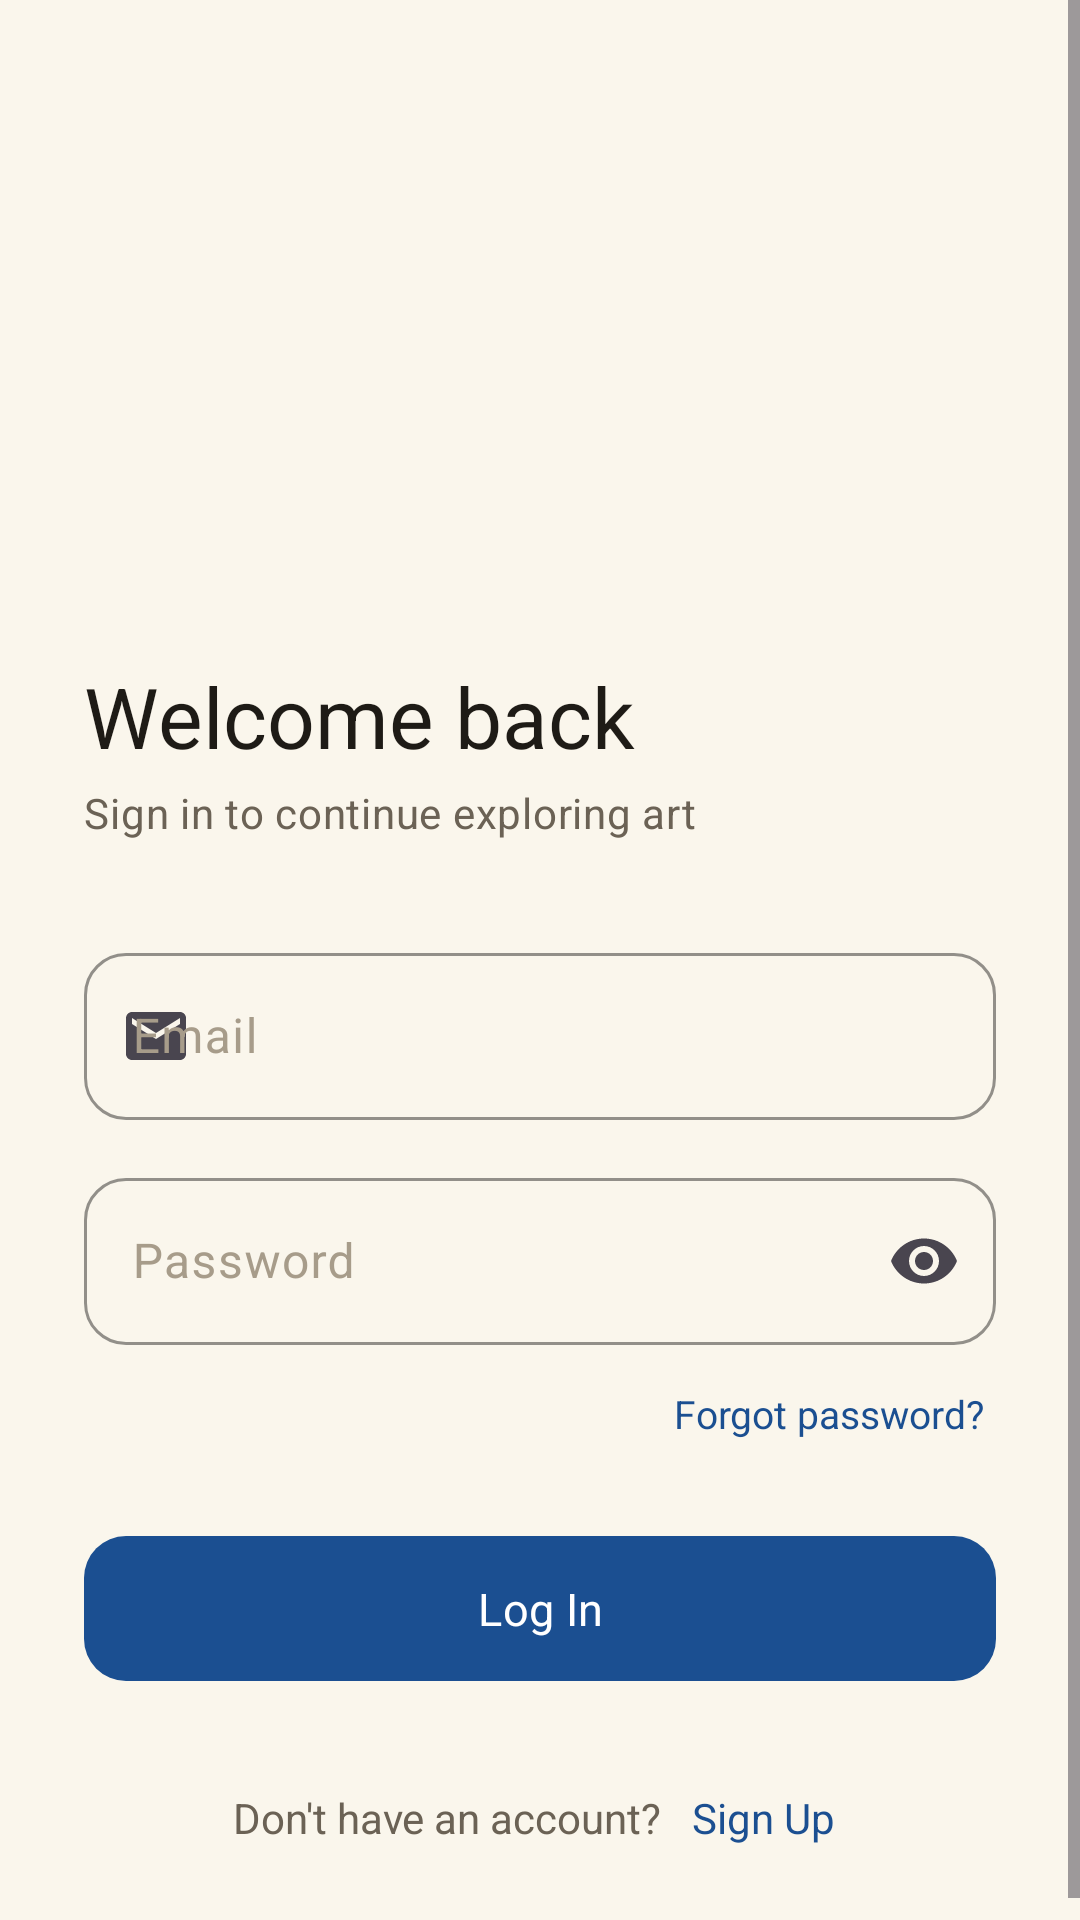

Here is an Android app screen rendered from its layout file. Give the layout XML and the strings, colors and styles it references.
<!-- AndroidManifest.xml: application theme Theme.ArtVerse -->
<!-- res/layout/activity_login.xml -->
<?xml version="1.0" encoding="utf-8"?>
<ScrollView xmlns:android="http://schemas.android.com/apk/res/android"
    xmlns:app="http://schemas.android.com/apk/res-auto"
    android:layout_width="match_parent"
    android:layout_height="match_parent"
    android:fillViewport="true"
    android:background="@color/bg_canvas">

    <LinearLayout
        android:layout_width="match_parent"
        android:layout_height="wrap_content"
        android:orientation="vertical"
        android:padding="28dp">

        <Space android:layout_width="match_parent" android:layout_height="48dp" />

        <ImageView
            android:layout_width="131dp"
            android:layout_height="124dp"
            android:src="@drawable/w" />

        <TextView
            android:layout_width="wrap_content"
            android:layout_height="wrap_content"
            android:layout_marginTop="20dp"
            android:text="@string/login_title"
            android:textAppearance="@style/ArtVerse.Text.Display" />

        <TextView
            android:layout_width="wrap_content"
            android:layout_height="wrap_content"
            android:layout_marginTop="4dp"
            android:text="@string/login_subtitle"
            android:textAppearance="@style/ArtVerse.Text.Body" />

        <com.google.android.material.textfield.TextInputLayout
            android:id="@+id/tilEmail"
            style="@style/ArtVerse.TextInputLayout"
            android:layout_width="match_parent"
            android:layout_height="wrap_content"
            android:layout_marginTop="32dp"
            android:hint="@string/email"
            app:startIconDrawable="@drawable/ic_email">

            <com.google.android.material.textfield.TextInputEditText
                android:id="@+id/etEmail"
                android:layout_width="match_parent"
                android:layout_height="wrap_content"
                android:inputType="textEmailAddress" />
        </com.google.android.material.textfield.TextInputLayout>

        <com.google.android.material.textfield.TextInputLayout
            android:id="@+id/tilPassword"
            style="@style/ArtVerse.TextInputLayout"
            android:layout_width="match_parent"
            android:layout_height="wrap_content"
            android:layout_marginTop="14dp"
            android:hint="@string/password"
            app:startIconDrawable="@drawable/ic_lock"
            app:endIconMode="password_toggle">

            <com.google.android.material.textfield.TextInputEditText
                android:id="@+id/etPassword"
                android:layout_width="match_parent"
                android:layout_height="wrap_content"
                android:inputType="textPassword" />
        </com.google.android.material.textfield.TextInputLayout>

        <TextView
            android:id="@+id/tvForgotPassword"
            android:layout_width="wrap_content"
            android:layout_height="wrap_content"
            android:layout_gravity="end"
            android:layout_marginTop="10dp"
            android:padding="4dp"
            android:text="@string/forgot_password"
            android:textColor="@color/brand_primary"
            android:textSize="13sp"
            android:fontFamily="sans-serif-medium" />

        <com.google.android.material.button.MaterialButton
            android:id="@+id/btnLogin"
            style="@style/ArtVerse.Button.Primary"
            android:layout_width="match_parent"
            android:layout_height="wrap_content"
            android:layout_marginTop="24dp"
            android:text="@string/login_button" />

        <ProgressBar
            android:id="@+id/progressBar"
            android:layout_width="24dp"
            android:layout_height="24dp"
            android:layout_gravity="center"
            android:layout_marginTop="16dp"
            android:indeterminateTint="@color/brand_primary"
            android:visibility="gone" />

        <LinearLayout
            android:layout_width="match_parent"
            android:layout_height="wrap_content"
            android:layout_marginTop="28dp"
            android:gravity="center"
            android:orientation="horizontal">

            <TextView
                android:layout_width="wrap_content"
                android:layout_height="wrap_content"
                android:text="@string/no_account"
                android:textColor="@color/text_secondary"
                android:textSize="14sp" />

            <TextView
                android:id="@+id/tvSignUp"
                android:layout_width="wrap_content"
                android:layout_height="wrap_content"
                android:layout_marginStart="6dp"
                android:padding="4dp"
                android:fontFamily="sans-serif-medium"
                android:text="@string/sign_up"
                android:textColor="@color/brand_primary"
                android:textSize="14sp" />
        </LinearLayout>

    </LinearLayout>
</ScrollView>
<!-- resources referenced by this layout -->
<resources>
  <color name="bg_canvas">#FAF6EC</color>
  <color name="brand_primary">#1B4F91</color>
  <color name="text_secondary">#6B6255</color>
  <!-- drawable ic_email (drawable) -->
  <vector xmlns:android="http://schemas.android.com/apk/res/android"
      android:width="24dp"
      android:height="24dp"
      android:viewportWidth="24"
      android:viewportHeight="24"
      android:tint="?attr/colorControlNormal">
      <path
          android:fillColor="#FF000000"
          android:pathData="M20,4H4c-1.1,0 -1.99,0.9 -1.99,2L2,18c0,1.1 0.9,2 2,2h16c1.1,0 2,-0.9 2,-2V6c0,-1.1 -0.9,-2 -2,-2zM20,8l-8,5L4,8V6l8,5 8,-5v2z" />
  </vector>
  <string name="email">Email</string>
  <string name="forgot_password">Forgot password?</string>
  <string name="login_button">Log In</string>
  <string name="login_subtitle">Sign in to continue exploring art</string>
  <string name="login_title">Welcome back</string>
  <string name="no_account">Don\'t have an account?</string>
  <string name="password">Password</string>
  <string name="sign_up">Sign Up</string>
  <style name="ArtVerse.Text.Body" parent="TextAppearance.Material3.BodyMedium">
          <item name="android:fontFamily">sans-serif</item>
          <item name="android:textColor">@color/text_secondary</item>
      </style>
  <style name="ArtVerse.Text.Display" parent="TextAppearance.Material3.HeadlineMedium">
          <item name="android:fontFamily">serif</item>
          <item name="android:textColor">@color/text_primary</item>
      </style>
  <style name="ArtVerse.TextInputLayout" parent="Widget.Material3.TextInputLayout.OutlinedBox">
          <item name="boxCornerRadiusTopStart">14dp</item>
          <item name="boxCornerRadiusTopEnd">14dp</item>
          <item name="boxCornerRadiusBottomStart">14dp</item>
          <item name="boxCornerRadiusBottomEnd">14dp</item>
          <item name="boxStrokeColor">@color/brand_primary</item>
          <item name="hintTextColor">@color/brand_primary</item>
          <item name="android:textColorHint">@color/text_hint</item>
          <item name="boxStrokeWidth">1dp</item>
      </style>
  <color name="text_on_primary">#FFFFFF</color>
  <color name="text_primary">#1E1B16</color>
  <color name="text_hint">#A79C8A</color>
  <color name="brand_primary_dark">#123765</color>
  <color name="brand_accent">#C98A2C</color>
  <color name="text_on_accent">#241705</color>
  <color name="bg_surface">#FFFFFF</color>
  <style name="ThemeOverlay.ArtVerse.Dialog" parent="ThemeOverlay.Material3.MaterialAlertDialog">
          <item name="colorPrimary">@color/brand_primary</item>
          <item name="buttonBarPositiveButtonStyle">@style/ArtVerse.Dialog.Button</item>
          <item name="buttonBarNegativeButtonStyle">@style/ArtVerse.Dialog.Button</item>
      </style>
  <style name="ThemeOverlay.ArtVerse.BottomSheet" parent="ThemeOverlay.Material3.BottomSheetDialog">
          <item name="bottomSheetStyle">@style/ArtVerse.BottomSheet</item>
      </style>
  <style name="ArtVerse.Dialog.Button" parent="Widget.Material3.Button.TextButton.Dialog">
          <item name="android:textColor">@color/brand_primary</item>
      </style>
  <style name="ArtVerse.BottomSheet" parent="Widget.Material3.BottomSheet.Modal">
          <item name="shapeAppearance">@style/ArtVerse.ShapeAppearance.SheetTop</item>
          <item name="backgroundTint">@color/bg_surface</item>
      </style>
  <style name="ArtVerse.ShapeAppearance.SheetTop" parent="ShapeAppearance.Material3.LargeComponent">
          <item name="cornerFamily">rounded</item>
          <item name="cornerSizeTopLeft">24dp</item>
          <item name="cornerSizeTopRight">24dp</item>
          <item name="cornerSizeBottomLeft">0dp</item>
          <item name="cornerSizeBottomRight">0dp</item>
      </style>
</resources>
